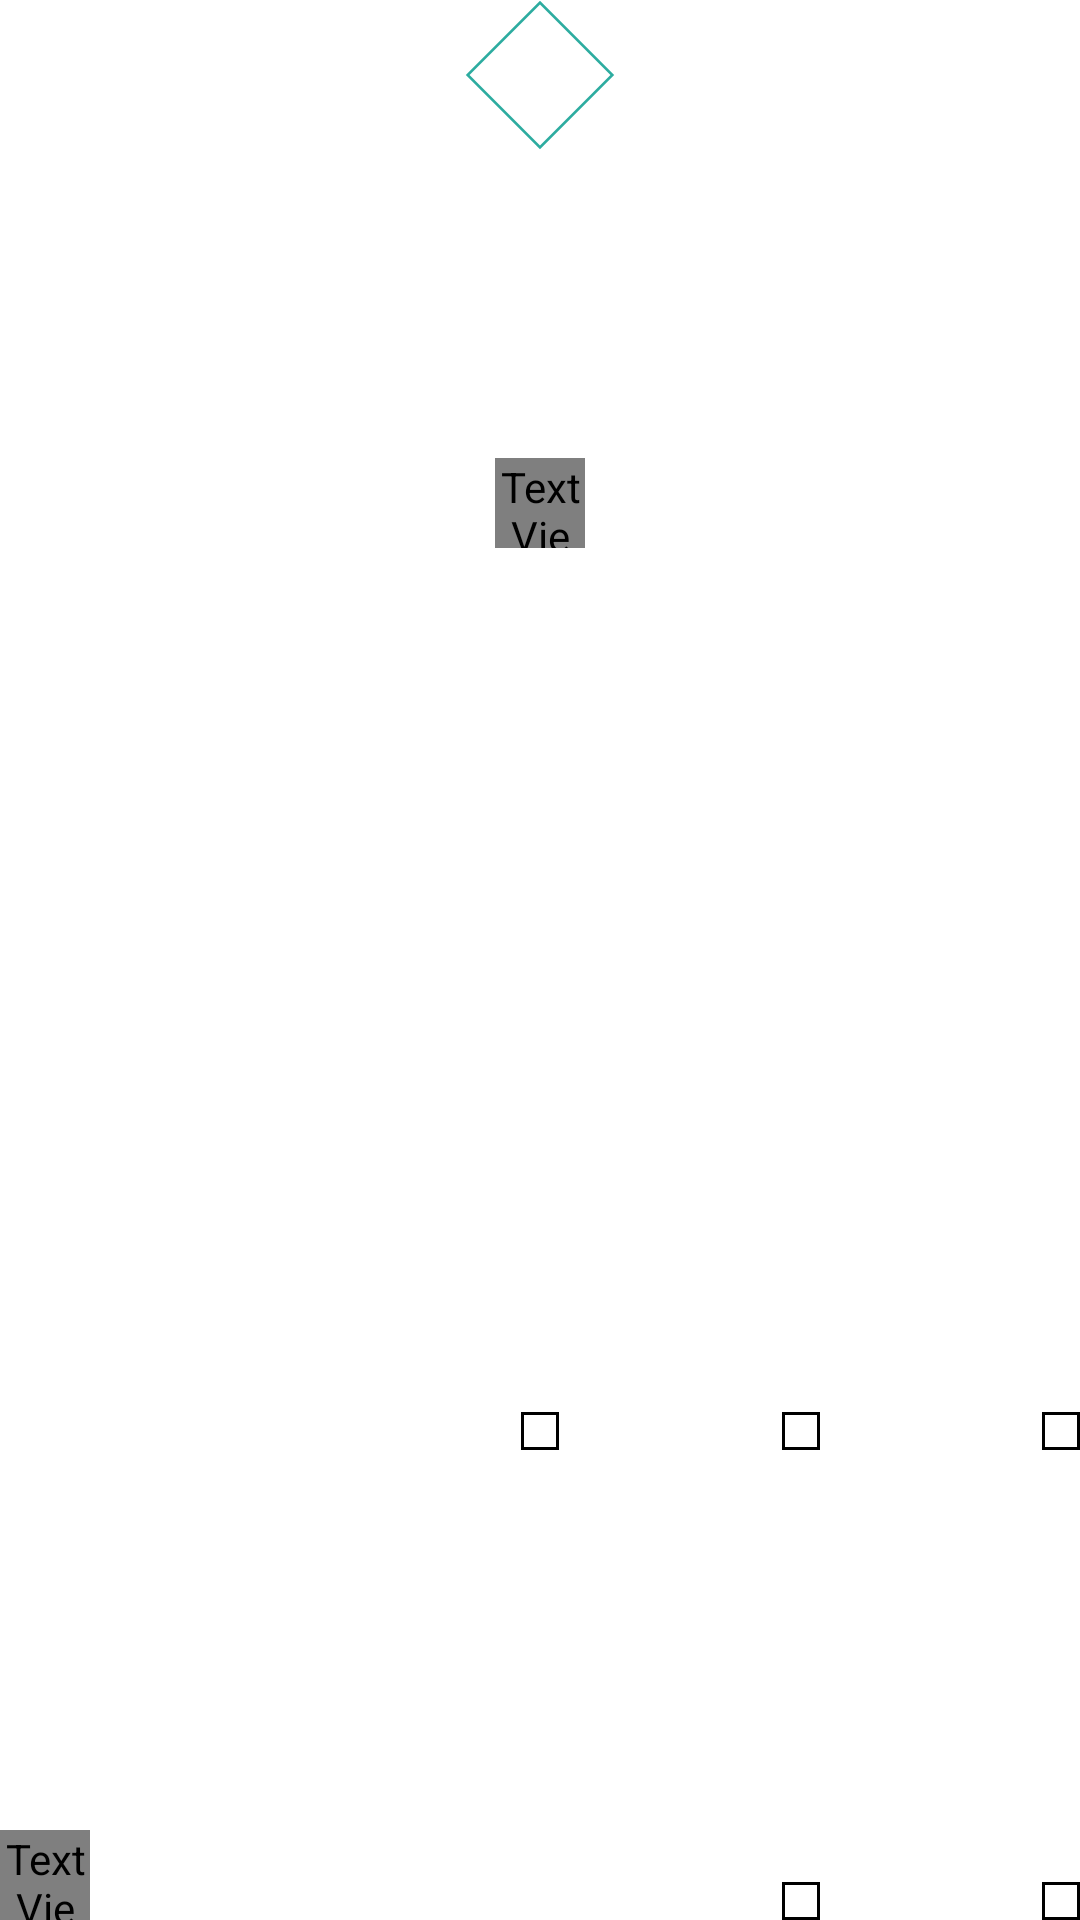

This screen was rendered from an Android layout file. Write that file and the resources it references.
<!-- AndroidManifest.xml: application theme Theme.Scoremate -->
<!-- res/layout/cell.xml -->
<?xml version="1.0" encoding="utf-8"?>
<androidx.constraintlayout.widget.ConstraintLayout xmlns:android="http://schemas.android.com/apk/res/android"
    android:layout_width="75dp"
    android:layout_height="75dp"
    xmlns:app="http://schemas.android.com/apk/res-auto">

    <ImageView
        android:id="@+id/celldiamond"
        android:layout_width="50dp"
        android:layout_height="50dp"
        android:src="@drawable/diamond"
        app:layout_constraintBottom_toBottomOf="parent"
        app:layout_constraintEnd_toEndOf="parent"
        app:layout_constraintStart_toStartOf="parent"
        app:layout_constraintTop_toTopOf="parent"
        app:layout_constraintVertical_bias="0"
        />
    <TextView
        android:id="@+id/inno"
        android:layout_width="wrap_content"
        android:layout_height="wrap_content"
        app:layout_constraintBottom_toBottomOf="parent"
        app:layout_constraintEnd_toEndOf="parent"
        app:layout_constraintStart_toStartOf="parent"
        app:layout_constraintTop_toTopOf="parent"
        android:text=""
        android:textSize="20dp"
        app:layout_constraintHorizontal_bias="0"
        app:layout_constraintVertical_bias="0"
        />

    <ImageView
        android:id="@+id/cellfirst"
        android:layout_width="35dp"
        android:layout_height="30dp"
        android:src="@drawable/pathbutton"
        app:layout_constraintBottom_toBottomOf="parent"
        app:layout_constraintEnd_toEndOf="parent"
        app:layout_constraintStart_toStartOf="parent"
        app:layout_constraintTop_toTopOf="parent"
        app:layout_constraintHorizontal_bias="0.75"
        app:layout_constraintVertical_bias="0.45"
        android:visibility="invisible"
        />
    <ImageView
        android:id="@+id/cellsecond"
        android:layout_width="35dp"
        android:layout_height="30dp"
        android:src="@drawable/pathbutton"
        app:layout_constraintBottom_toBottomOf="parent"
        app:layout_constraintEnd_toEndOf="parent"
        app:layout_constraintStart_toStartOf="parent"
        app:layout_constraintTop_toTopOf="parent"
        app:layout_constraintHorizontal_bias="0.75"
        app:layout_constraintVertical_bias="0"
        android:rotationX="180"
        android:visibility="invisible"

        />
    <ImageView
        android:id="@+id/cellthird"
        android:layout_width="35dp"
        android:layout_height="30dp"
        android:src="@drawable/pathbutton"
        app:layout_constraintBottom_toBottomOf="parent"
        app:layout_constraintEnd_toEndOf="parent"
        app:layout_constraintStart_toStartOf="parent"
        app:layout_constraintTop_toTopOf="parent"
        app:layout_constraintHorizontal_bias="0.25"
        app:layout_constraintVertical_bias="0"
        android:visibility="invisible"

        />
    <ImageView
        android:id="@+id/cellhome"
        android:layout_width="35dp"
        android:layout_height="30dp"
        android:src="@drawable/pathbutton"
        app:layout_constraintBottom_toBottomOf="parent"
        app:layout_constraintEnd_toEndOf="parent"
        app:layout_constraintStart_toStartOf="parent"
        app:layout_constraintTop_toTopOf="parent"
        app:layout_constraintHorizontal_bias="0.25"
        app:layout_constraintVertical_bias="0.45"
        android:rotationX="180"
        android:visibility="invisible"


        />


    <TextView
        android:id="@+id/hittext"
        android:layout_width="30dp"
        android:layout_height="30dp"
        app:layout_constraintBottom_toBottomOf="parent"
        app:layout_constraintEnd_toEndOf="parent"
        app:layout_constraintStart_toStartOf="parent"
        app:layout_constraintTop_toTopOf="parent"
        app:layout_constraintVertical_bias="1"
        app:layout_constraintHorizontal_bias="0"
        android:text=""
        android:textSize="20dp"
        android:textColor="#000000"
        android:gravity="center"
        android:fontFamily="@font/bosox"
        />
    <TextView
        android:id="@+id/moundtext"
        android:layout_width="30dp"
        android:layout_height="30dp"
        app:layout_constraintBottom_toBottomOf="parent"
        app:layout_constraintEnd_toEndOf="parent"
        app:layout_constraintStart_toStartOf="parent"
        app:layout_constraintTop_toTopOf="parent"
        app:layout_constraintVertical_bias="0.25"
        android:text=""
        android:textSize="22dp"
        android:gravity="center"
        android:fontFamily="@font/bosox"
        android:textColor="#000000"

        />


    <CheckBox
        android:id="@+id/b1"
        android:layout_width="12.5dp"
        android:layout_height="12.5dp"
        app:layout_constraintBottom_toBottomOf="parent"
        app:layout_constraintEnd_toEndOf="parent"
        app:layout_constraintStart_toStartOf="parent"
        app:layout_constraintTop_toTopOf="parent"
        app:layout_constraintVertical_bias="0.75"
        app:layout_constraintHorizontal_bias="0.5"
        android:background="@drawable/ballsq"
        android:button="@drawable/ballsq"

        />
    <CheckBox
        android:id="@+id/b2"
        android:layout_width="12.5dp"
        android:layout_height="12.5dp"
        app:layout_constraintBottom_toBottomOf="parent"
        app:layout_constraintEnd_toEndOf="parent"
        app:layout_constraintStart_toStartOf="parent"
        app:layout_constraintTop_toTopOf="parent"
        app:layout_constraintVertical_bias="0.75"
        app:layout_constraintHorizontal_bias="0.75"
        android:background="@drawable/ballsq"
        android:button="@drawable/ballsq"
        />
    <CheckBox
        android:id="@+id/b3"
        android:layout_width="12.5dp"
        android:layout_height="12.5dp"
        app:layout_constraintBottom_toBottomOf="parent"
        app:layout_constraintEnd_toEndOf="parent"
        app:layout_constraintStart_toStartOf="parent"
        app:layout_constraintTop_toTopOf="parent"
        app:layout_constraintVertical_bias="0.75"
        app:layout_constraintHorizontal_bias="1"
        android:background="@drawable/ballsq"
        android:button="@drawable/ballsq"
        />


    <CheckBox
        android:id="@+id/s1"
        android:layout_width="12.5dp"
        android:layout_height="12.5dp"
        app:layout_constraintBottom_toBottomOf="parent"
        app:layout_constraintEnd_toEndOf="parent"
        app:layout_constraintStart_toStartOf="parent"
        app:layout_constraintTop_toTopOf="parent"
        app:layout_constraintVertical_bias="1"
        app:layout_constraintHorizontal_bias="0.75"
        android:background="@drawable/strikesq"
        android:button="@drawable/strikesq"


        />
    <CheckBox
        android:id="@+id/s2"
        android:layout_width="12.5dp"
        android:layout_height="12.5dp"
        app:layout_constraintBottom_toBottomOf="parent"
        app:layout_constraintEnd_toEndOf="parent"
        app:layout_constraintStart_toStartOf="parent"
        app:layout_constraintTop_toTopOf="parent"
        app:layout_constraintVertical_bias="1"
        app:layout_constraintHorizontal_bias="1"
        android:background="@drawable/strikesq"
        android:button="@drawable/strikesq"
        />

</androidx.constraintlayout.widget.ConstraintLayout>
<!-- resources referenced by this layout -->
<resources>
  <!-- drawable ballsq (drawable) -->
  <?xml version="1.0" encoding="utf-8"?>
  <selector xmlns:android="http://schemas.android.com/apk/res/android">
      <item android:drawable="@drawable/ballsq_on" android:state_checked="true"/>
      <item android:drawable="@drawable/ballsq_off" android:state_checked="false"/>
  </selector>
  <!-- drawable diamond (drawable) -->
  <?xml version="1.0" encoding="utf-8"?>
  <layer-list xmlns:android="http://schemas.android.com/apk/res/android">
      <item
          android:left="43dp"
          android:top="43dp"
          android:right="43dp"
          android:bottom="43dp">
          <rotate android:fromDegrees="45">
              <shape>
                  <size
                      android:width="200dp"
                      android:height="200dp" />
                  <gradient
                      android:startColor="#FFFFFF"
                      android:endColor="#FFFFFF" />
                  <stroke
                      android:width="5dp"
                      android:color="#2DACA0" />
              </shape>
          </rotate>
      </item>
  </layer-list>
  <!-- drawable pathbutton (drawable) -->
  <?xml version="1.0" encoding="utf-8"?>
  <layer-list xmlns:android="http://schemas.android.com/apk/res/android">
      <item
          android:left="1dp"
          android:top="1dp"
          android:right="1dp"
          android:bottom="1dp">
          <rotate android:fromDegrees="-45">
              <shape>
                  <size
                      android:width="112dp"
                      android:height="20dp" />
                  <gradient
                      android:startColor="#FDB827"
                      android:endColor="#FDB827" />
              </shape>
          </rotate>
      </item>
  </layer-list>
  <!-- drawable strikesq (drawable) -->
  <?xml version="1.0" encoding="utf-8"?>
  <selector xmlns:android="http://schemas.android.com/apk/res/android">
      <item android:drawable="@drawable/strikesq_on" android:state_checked="true"/>
      <item android:drawable="@drawable/ballsq_off" android:state_checked="false"/>
  </selector>
  <style name="Theme.Scoremate" parent="Theme.MaterialComponents.DayNight.DarkActionBar">
          
          <item name="colorPrimary">@color/purple_500</item>
          <item name="colorPrimaryVariant">@color/purple_700</item>
          <item name="colorOnPrimary">@color/white</item>
          
          <item name="colorSecondary">@color/teal_200</item>
          <item name="colorSecondaryVariant">@color/teal_700</item>
          <item name="colorOnSecondary">@color/black</item>
          
          <item name="android:statusBarColor">?attr/colorPrimaryVariant</item>
          
      </style>
  <!-- drawable ballsq_on (drawable) -->
  <?xml version="1.0" encoding="utf-8"?>
  <shape xmlns:android="http://schemas.android.com/apk/res/android"
      android:shape="rectangle">
      <solid android:color="#FF0000"/>
      <stroke
          android:width="1dp"
          android:color="#000000" />
  </shape>
  <!-- drawable ballsq_off (drawable) -->
  <?xml version="1.0" encoding="utf-8"?>
  <shape xmlns:android="http://schemas.android.com/apk/res/android"
      android:shape="rectangle">
      <solid android:color="#FFFFFF"/>
      <stroke
          android:width="1dp"
          android:color="#000000" />
  </shape>
  <!-- drawable strikesq_on (drawable) -->
  <?xml version="1.0" encoding="utf-8"?>
  <shape xmlns:android="http://schemas.android.com/apk/res/android"
      android:shape="rectangle">
      <solid android:color="#007A33"/>
      <stroke
          android:width="1dp"
          android:color="#000000" />
  </shape>
  <!-- not gathered from this repository: default colours our renderer supplied (Android Studio template values) -->
  <color name="purple_500">#FF6200EE</color>
  <color name="purple_700">#FF3700B3</color>
  <color name="teal_200">#FF03DAC5</color>
  <color name="teal_700">#FF018786</color>
  <color name="black">#FF000000</color>
  <color name="white">#FFFFFFFF</color>
</resources>
